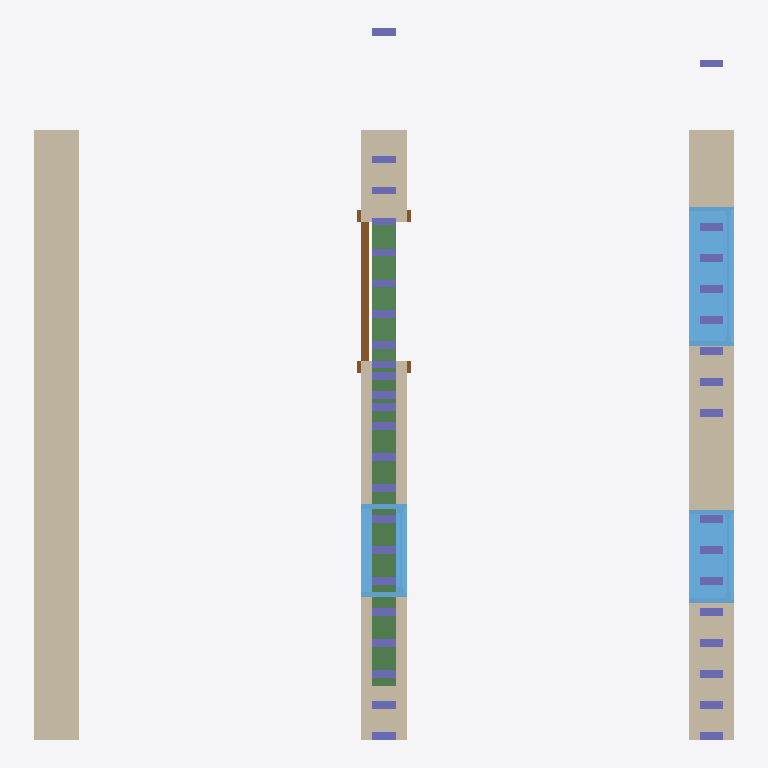
Plan cut of the same IFC building model at storey 'Level 1' (level 0.00 m, cut at 1.40 m), seen from above with north up, elements coloured by IFC class: 39 columns (violet), 3 walls (beige), 3 windows (light blue), 2 beams (green), 1 door (brown). Cut surfaces are drawn darker.
Extent 4.6 m × 4.7 m × 3.1 m (x, y, z). Storeys (1): Level 1 at 0.00 m. Elements (56): 39 IfcColumnStandardCase, 10 IfcBeamStandardCase, 3 IfcWallStandardCase, 3 IfcWindow, 1 IfcDoor.

HEADER;
FILE_DESCRIPTION((''),'2;1');
FILE_NAME('','2018-05-27T01:10:36',(''),(''),'Xbim File Processor version 4.0.0.0','Xbim version 4.0.0.0','');
FILE_SCHEMA(('IFC4'));
ENDSEC;
DATA;
#94=IFCPROJECT('2YGsmhohj5xfsMzY1I0trJ',#42,'0001',$,$,'Project Name','Project Status',(#83,#91),#78);
#1139=IFCSITE('2YGsmhohj5xfsMzY1I0trH',#42,'Default',$,'',#1138,$,$,.ELEMENT.,$,$,$,$,$);
#104=IFCBUILDING('2YGsmhohj5xfsMzY1I0trI',#42,'',$,$,#32,$,'',.ELEMENT.,$,$,$);
#113=IFCBUILDINGSTOREY('2YGsmhohj5xfsMzY2j$8EK',#42,'Level 1',$,$,#111,$,'Level 1',.ELEMENT.,0.0);
#155=IFCWALLSTANDARDCASE('1tYrTtExH1xREQ8WFH__MQ',#42,'Basic Wall:Generic - 300mm:309100',$,'Basic Wall:Generic - 300mm:6291',#124,#151,'309100',$);
#360=IFCWALLSTANDARDCASE('1tYrTtExH1xREQ8WFH__gT',#42,'Basic Wall:Generic - 300mm:309355',$,'Basic Wall:Generic - 300mm:6291',#340,#358,'309355',$);
#298=IFCWALLSTANDARDCASE('1tYrTtExH1xREQ8WFH__Ka',#42,'Basic Wall:Generic - 300mm:309202',$,'Basic Wall:Generic - 300mm:6291',#278,#296,'309202',$);
#1057=IFCWINDOW('1tYrTtExH1xREQ8WFH__jf',#42,'M_Fixed:0915 x 1830mm:309663',$,'0915 x 1830mm',#1428,#1051,'309663',1.83,0.915,$,$,$);
#2070=IFCBEAMSTANDARDCASE('1xT1EjqF9BsgOaqptEBcf6',#1532,$,$,'wood-Sill',#2072,#2082,$,.JOIST.);
#895=IFCWINDOW('1tYrTtExH1xREQ8WFH__kF',#42,'M_Fixed:0610 x 1830mm:309625',$,'0610 x 1830mm',#1402,#889,'309625',1.83,0.61,$,$,$);
#1662=IFCBEAMSTANDARDCASE('1r0sxPqgP3Ofab_Y_tLF3r',#1532,$,$,'wood-Sill',#1664,#1674,$,.JOIST.);
#801=IFCWINDOW('1tYrTtExH1xREQ8WFH__kw',#42,'M_Fixed:0610 x 1830mm:309580',$,'0610 x 1830mm',#1374,#795,'309580',1.83,0.61,$,$,$);
#560=IFCDOOR('1tYrTtExH1xREQ8WFH__ex',#42,'M_Single-Flush:0915 x 2134mm:309453',$,'0915 x 2134mm',#1348,#554,'309453',2.134,0.915,$,$,$);
#1679=IFCCOLUMNSTANDARDCASE('17kqNiS7L2aRG5C7vY11Qv',#1532,$,$,$,#1681,#1691,$,.COLUMN.);
#1696=IFCCOLUMNSTANDARDCASE('3r5LETs09FGunhZEWHTTFy',#1532,$,$,$,#1698,#1708,$,.COLUMN.);
#1713=IFCCOLUMNSTANDARDCASE('21pWjdGTzEAh$XPm2WTIRI',#1532,$,$,$,#1715,#1725,$,.COLUMN.);
#1730=IFCCOLUMNSTANDARDCASE('31XGvkAyb4c8z03T1Ghntc',#1532,$,$,$,#1732,#1742,$,.COLUMN.);
#1747=IFCCOLUMNSTANDARDCASE('0M6NFcwc1EagY85JX6rCI1',#1532,$,$,$,#1749,#1759,$,.COLUMN.);
#1764=IFCCOLUMNSTANDARDCASE('1zupKD4vXEmf8Ok4l173sW',#1532,$,$,$,#1766,#1776,$,.COLUMN.);
#1781=IFCCOLUMNSTANDARDCASE('3kIwxmgjv0jevG9Bd_jn3z',#1532,$,$,$,#1783,#1793,$,.COLUMN.);
#1798=IFCCOLUMNSTANDARDCASE('3ySn0IRaX88eVnIKxQBNEm',#1532,$,$,$,#1800,#1810,$,.COLUMN.);
#1815=IFCCOLUMNSTANDARDCASE('30OUKwmJH0MBRddRNXCLxT',#1532,$,$,$,#1817,#1827,$,.COLUMN.);
#1832=IFCCOLUMNSTANDARDCASE('3cyj$DNQXBCeiBUKa0AtCR',#1532,$,$,$,#1834,#1844,$,.COLUMN.);
#1849=IFCCOLUMNSTANDARDCASE('2fvscOmVP74Qx4c7RWZepZ',#1532,$,$,$,#1851,#1861,$,.COLUMN.);
#1866=IFCCOLUMNSTANDARDCASE('2B2fQk2$X6$vfjZYmXu4CT',#1532,$,$,$,#1868,#1878,$,.COLUMN.);
#1900=IFCCOLUMNSTANDARDCASE('3JGq68V1HABwJTjTJv6hjo',#1532,$,$,$,#1902,#1912,$,.COLUMN.);
#1917=IFCCOLUMNSTANDARDCASE('0xD3S$KJz658Mhg_QwUZ_S',#1532,$,$,$,#1919,#1929,$,.COLUMN.);
#1934=IFCCOLUMNSTANDARDCASE('0z8DTdSwzFnAmSZ02k4nwa',#1532,$,$,$,#1936,#1946,$,.COLUMN.);
#1951=IFCCOLUMNSTANDARDCASE('1GA2j0$KP4Mg5c8BwhbCWm',#1532,$,$,$,#1953,#1963,$,.COLUMN.);
#2053=IFCCOLUMNSTANDARDCASE('3LwYkLry1EGPLbwxARHDd7',#1532,$,$,$,#2055,#2065,$,.COLUMN.);
#2138=IFCCOLUMNSTANDARDCASE('1zFp0V7QT4s9iR9YnDixXK',#1532,$,$,$,#2140,#2150,$,.COLUMN.);
#2155=IFCCOLUMNSTANDARDCASE('1wQYZEc6b0P9w1T1HLENCu',#1532,$,$,$,#2157,#2167,$,.COLUMN.);
#2172=IFCCOLUMNSTANDARDCASE('2F_BbTSszD4RWPWaDEMgIn',#1532,$,$,$,#2174,#2184,$,.COLUMN.);
#2189=IFCCOLUMNSTANDARDCASE('2f8EyDl8rF_wfwbk7x59V8',#1532,$,$,$,#2191,#2201,$,.COLUMN.);
#2206=IFCCOLUMNSTANDARDCASE('3SVyK_foP5NPyh8M09fs7G',#1532,$,$,$,#2208,#2218,$,.COLUMN.);
#2223=IFCCOLUMNSTANDARDCASE('3JSSmHsRn6eu0rtOHPvpmK',#1532,$,$,$,#2225,#2235,$,.COLUMN.);
#2240=IFCCOLUMNSTANDARDCASE('2U7DNBSyn3IwJTrE_I6lq8',#1532,$,$,$,#2242,#2252,$,.COLUMN.);
#2257=IFCCOLUMNSTANDARDCASE('3cxaiyKJ1DwPys4fFVGlgH',#1532,$,$,$,#2259,#2269,$,.COLUMN.);
#2291=IFCCOLUMNSTANDARDCASE('3fMFvB$Uv4_fUEtaajL5Tl',#1532,$,$,$,#2293,#2303,$,.COLUMN.);
#2308=IFCCOLUMNSTANDARDCASE('0fABskCSz569fUPPS$ssL5',#1532,$,$,$,#2310,#2320,$,.COLUMN.);
#2325=IFCCOLUMNSTANDARDCASE('2rCsq8pc9AHA5tsNBEyvOz',#1532,$,$,$,#2327,#2337,$,.COLUMN.);
#2342=IFCCOLUMNSTANDARDCASE('0Kp9oHkG1F8AWbh82g4UBh',#1532,$,$,$,#2344,#2354,$,.COLUMN.);
#2359=IFCCOLUMNSTANDARDCASE('3m0xHvFcv1BQo00meRUsO_',#1532,$,$,$,#2361,#2371,$,.COLUMN.);
#2376=IFCCOLUMNSTANDARDCASE('2opSaPOqHBCPPwuENyPqPh',#1532,$,$,$,#2378,#2388,$,.COLUMN.);
#2393=IFCCOLUMNSTANDARDCASE('1d69KIXjvB5fhf55NQshMZ',#1532,$,$,$,#2395,#2405,$,.COLUMN.);
#1883=IFCCOLUMNSTANDARDCASE('1q8bMdF6n2Leez2ttpk33E',#1532,$,$,$,#1885,#1895,$,.COLUMN.);
#1968=IFCCOLUMNSTANDARDCASE('2Db2y7IS5488Fr_VXcxVHH',#1532,$,$,$,#1970,#1980,$,.COLUMN.);
#1985=IFCCOLUMNSTANDARDCASE('33E69r2Wf2C81zqNOb$73Z',#1532,$,$,$,#1987,#1997,$,.COLUMN.);
#2002=IFCCOLUMNSTANDARDCASE('2pi7PPDAL6WObycmJkKCBB',#1532,$,$,$,#2004,#2014,$,.COLUMN.);
#2019=IFCCOLUMNSTANDARDCASE('39EQgiYkXDrQRDvfrtFY$T',#1532,$,$,$,#2021,#2031,$,.COLUMN.);
#2036=IFCCOLUMNSTANDARDCASE('30l_CfwDL3JRyamkZSnmbO',#1532,$,$,$,#2038,#2048,$,.COLUMN.);
#2274=IFCCOLUMNSTANDARDCASE('3QkSoMfXz5EuX3tKPspOlo',#1532,$,$,$,#2276,#2286,$,.COLUMN.);
ENDSEC;